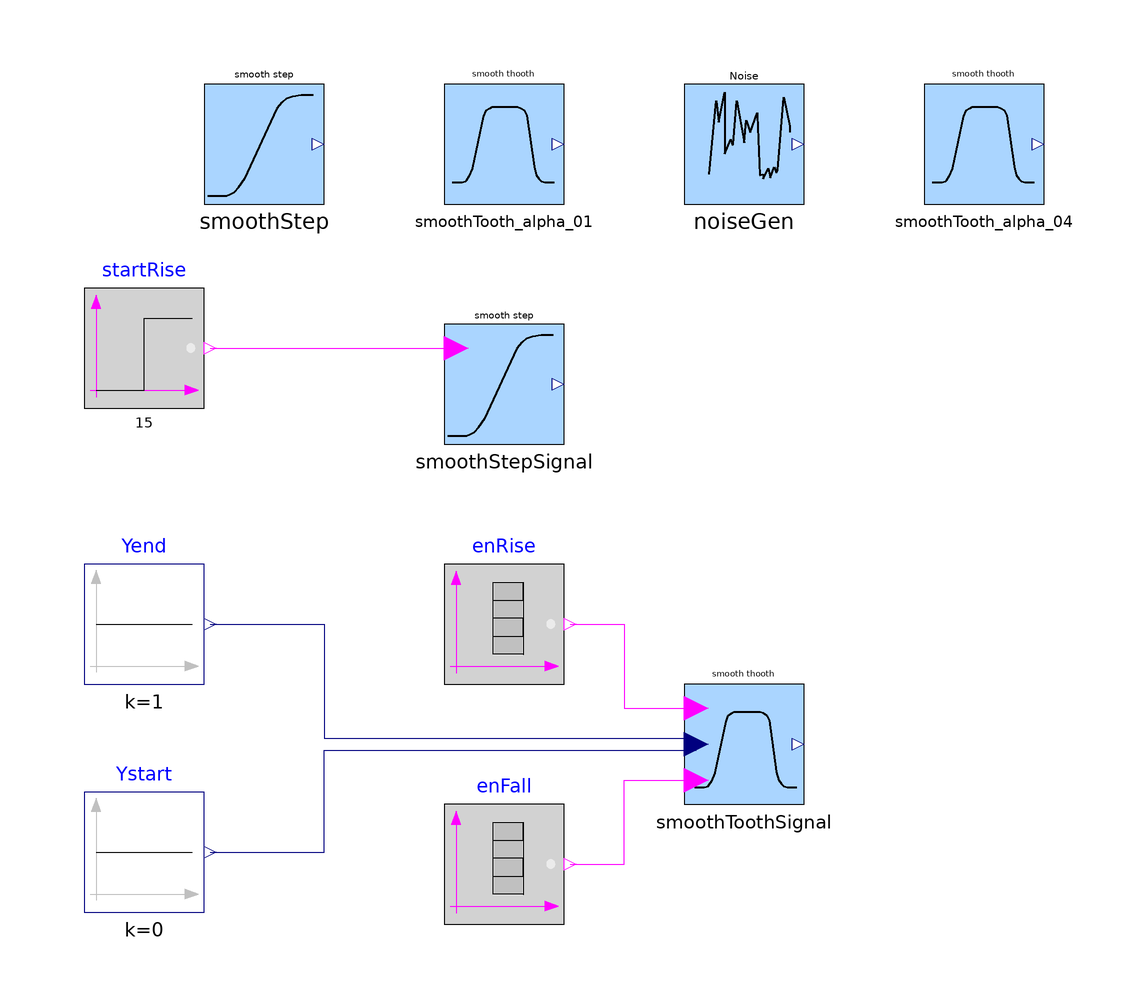

This picture is the connection diagram that the Modelica source below describes through its graphical annotations.

model SetPointGeneration
  "various examples of set point generators and noise signal"
  extends Modelica.Icons.Example;

  IndustrialControlSystems.MathOperations.RealType.Signals.SmoothStep smoothStep(
    alfa=0.3,
    yfin=3,
    m=0.2) annotation (Placement(transformation(extent={{-80,60},{-60,80}})));
  IndustrialControlSystems.MathOperations.RealType.Signals.SmoothTooth smoothTooth_alpha_01
    annotation (Placement(transformation(extent={{-40,60},{-20,80}})));
  IndustrialControlSystems.MathOperations.RealType.Signals.SmoothStepSignal smoothStepSignal(
    alfa=0.3,
    yfin=3,
    m=0.2,
    delay=1.5)
           annotation (Placement(transformation(extent={{-40,20},{-20,40}})));
  Modelica.Blocks.Sources.BooleanStep startRise(startTime=15)
    annotation (Placement(transformation(extent={{-100,26},{-80,46}})));
  IndustrialControlSystems.MathOperations.RealType.Signals.SmoothToothSignal smoothToothSignal
    annotation (Placement(transformation(extent={{0,-40},{20,-20}})));
  Modelica.Blocks.Sources.BooleanTable enRise(table={5,6})
    annotation (Placement(transformation(extent={{-40,-20},{-20,0}})));
  Modelica.Blocks.Sources.BooleanTable enFall(table={26,27})
    annotation (Placement(transformation(extent={{-40,-60},{-20,-40}})));
  Modelica.Blocks.Sources.Constant Ystart(k=0)
    annotation (Placement(transformation(extent={{-100,-58},{-80,-38}})));
  Modelica.Blocks.Sources.Constant Yend(k=1)
    annotation (Placement(transformation(extent={{-100,-20},{-80,0}})));
  IndustrialControlSystems.MathOperations.RealType.Signals.noiseGen noiseGen
    annotation (Placement(transformation(extent={{0,60},{20,80}})));
  IndustrialControlSystems.MathOperations.RealType.Signals.SmoothTooth smoothTooth_alpha_04(alfa=0.4)
    annotation (Placement(transformation(extent={{40,60},{60,80}})));
equation
  connect(startRise.y, smoothStepSignal.ENup)   annotation (Line(
      points={{-79,36},{-38,36}},
      color={255,0,255},
      smooth=Smooth.None));
  connect(enRise.y, smoothToothSignal.ENup)       annotation (Line(
      points={{-19,-10},{-10,-10},{-10,-24},{2,-24}},
      color={255,0,255},
      smooth=Smooth.None));
  connect(enFall.y, smoothToothSignal.ENdown)       annotation (Line(
      points={{-19,-50},{-10,-50},{-10,-36},{2,-36}},
      color={255,0,255},
      smooth=Smooth.None));
  connect(Yend.y, smoothToothSignal.u[2]) annotation (Line(
      points={{-79,-10},{-60,-10},{-60,-29},{2,-29}},
      color={0,0,127},
      smooth=Smooth.None));
  connect(Ystart.y, smoothToothSignal.u[1]) annotation (Line(
      points={{-79,-48},{-60,-48},{-60,-31},{2,-31}},
      color={0,0,127},
      smooth=Smooth.None));
  annotation (
    experiment(StopTime=50),
    experimentSetupOutput,
    Diagram(graphics),
    Documentation(info="
  <HTML>
  <h4>Description</h4>
  <p>
  This example model demonstrates the set-point signal generators and noise source available
  in <code>MathOperations.RealType.Signals</code>. The simulation runs for 50 seconds and
  exercises the following blocks in parallel:
  </p>
  <ul>
    <li>
      <b>smoothStep</b> — a free-running smooth step from the initial value to
      <code>yfin=3</code>, with slope parameter <code>m=0.2</code> and parabolic blending
      coefficient <code>alfa=0.3</code>.
    </li>
    <li>
      <b>smoothTooth_alpha_01</b> — a smooth tooth-wave signal with default parameters
      (<code>alfa=0.1</code>).
    </li>
    <li>
      <b>smoothTooth_alpha_04</b> — a smooth tooth-wave signal with increased blending
      (<code>alfa=0.4</code>), illustrating the effect of a larger alpha value.
    </li>
    <li>
      <b>smoothStepSignal</b> — a triggered smooth step that rises when the Boolean input
      <code>ENup</code> goes true (at t=15 s via a BooleanStep source), with a delay of
      1.5 s before the transition begins.
    </li>
    <li>
      <b>smoothToothSignal</b> — a triggered tooth signal that rises when <code>ENup</code>
      is asserted (BooleanTable: t=5 s and t=6 s) and falls when <code>ENdown</code> is
      asserted (BooleanTable: t=26 s and t=27 s). Start and end levels are supplied by
      Constant sources (<code>Ystart=0</code>, <code>Yend=1</code>).
    </li>
    <li>
      <b>noiseGen</b> — a noise signal generator producing a pseudo-random disturbance
      signal with default parameters.
    </li>
  </ul>
  </HTML>", revisions="<html>
<dl><dt>Industrial Control Systems (v 1.0.0) : April-May 2012</dt>
<dl><dt>List of revisions:</dt>
<p><ul>
<li>11 May 2012 (author: Marco Bonvini)</li>
</ul></p>
<dl><dt><b>Main Authors:</b> <br/></dt>
<dd>Marco Bonvini; &lt;<a href=\"mailto:bonvini@elet.polimi.it\">bonvini@elet.polimi.it</a>&gt;</dd>
<dd>Alberto Leva &lt;<a href=\"mailto:leva@elet.polimi.it\">leva@elet.polimi.it</a>&gt;<br/></dd>
<dd>Politecnico di Milano</dd>
<dd>Dipartimento di Elettronica e Informazione</dd>
<dd>Via Ponzio 34/5</dd>
<dd>20133 Milano - ITALIA -<br/></dd>
<dt><b>Copyright:</b> </dt>
<dd>Copyright &copy; 2010-2012, Marco Bonvini and Alberto Leva.<br/></dd>
<dd><i>The IndustrialControlSystems package is <b>free</b> software; it can be redistributed and/or modified under the terms of the <b>Modelica license</b>.</i><br/></dd>
</dl></html>"));
end SetPointGeneration;